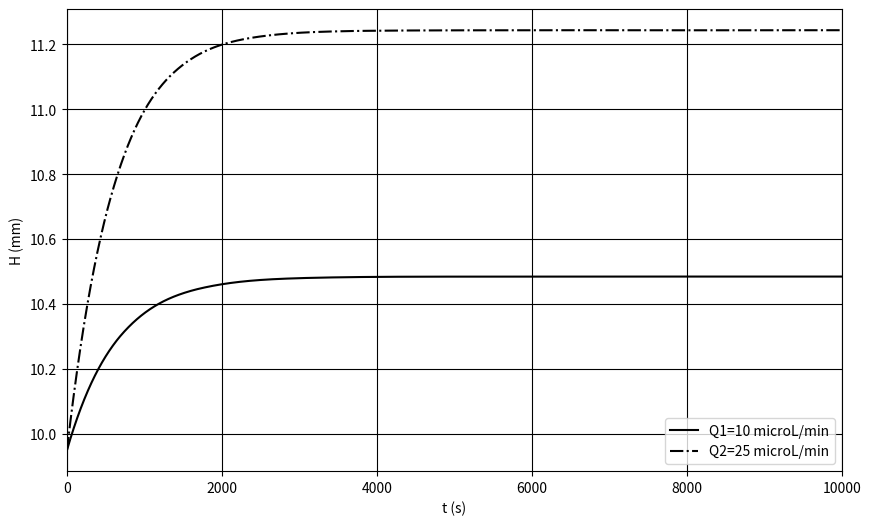
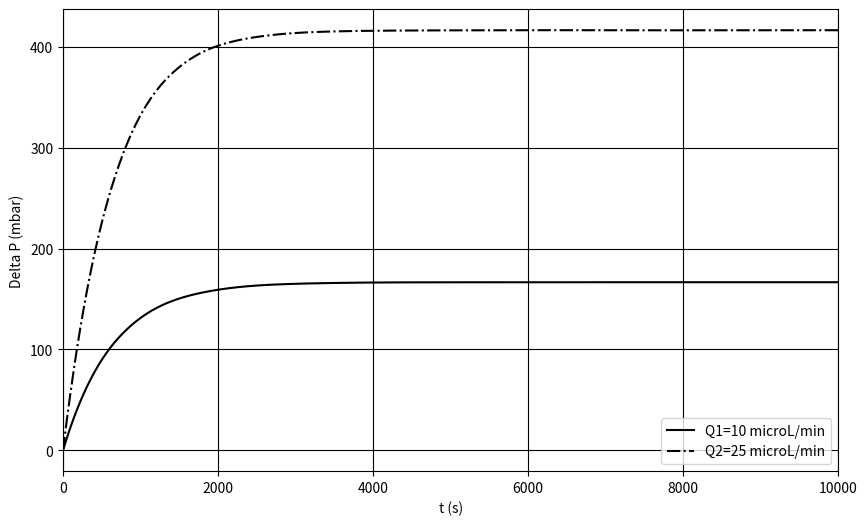
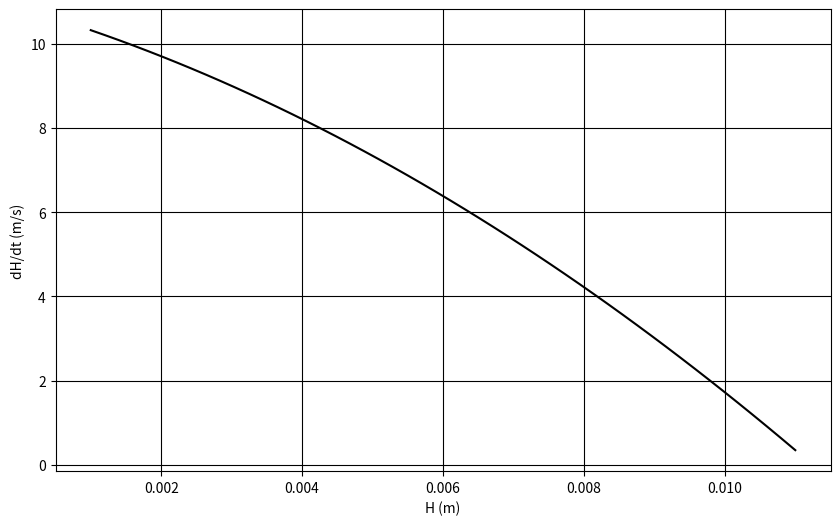

Recreate these plots in Python, in order.
import matplotlib.pyplot as plt
import numpy as np
from scipy.integrate import solve_ivp
from scipy.optimize import fsolve

plt.style.use('grayscale')


# Données

A=2.01*10**-4 # m^2           Aire de la section transversale
ho=9.95*10**-3 # m            Hauteur initiale de la colonne de liquide dans les puits
Hp=16.5*10**-3 # m            Hauteur des puits
R=10*10**13 # Pa*s/m^3        Résistance hydraulique (considérée constante)

Q1=10*(10**-9)/60 # m^3/s     Débit 1
Q2=25*(10**-9)/60 # m^3/s     Débit 2
ro=1000 # kg/m^3              Masse volumique du fluide
g=9.8 # m/s^2                 Accélération de la pesanteur
Patm=101325 # Pa              Pression atmosphérique

# Pour les intégrations

temps=10000 #s                Intervalle de temps évalué
pas = 0.1 #s                    Pas
n=int(temps/pas) #            Nombre d'instants considérés
n1=int(n-1) #                 n-1

# Définition des EDO's 

F1 = lambda t, H: Q1/A-Patm/(R*A)*(1-ho/Hp)*(1/(1-H/Hp)-1/(1+H/Hp-2*ho/Hp))-2*ro*g/(R*A)*(H-ho)
F2 = lambda t, H: Q2/A-Patm/(R*A)*(1-ho/Hp)*(1/(1-H/Hp)-1/(1+H/Hp-2*ho/Hp))-2*ro*g/(R*A)*(H-ho)

# Résolution des EDO's en utilisant le solveur 
# Méthode Runge-Kutta implicite ordre 5


t_eval = np.arange(0, temps, pas)
sol1 = solve_ivp(F1, [0, temps], [ho], method='Radau', t_eval=t_eval, dense_output=True)
sol2 = solve_ivp(F2, [0, temps], [ho], method='Radau', t_eval=t_eval, dense_output=True)


# Tracer les courbes de H selon t

plt.figure(figsize = (10,6))
plt.grid()
plt.xlim(0,temps)
#plt.ylim(0.1, 0.2)
plt.plot(sol1.t,  (sol1.y[0])*1000, linewidth=1.5, label='Q1=10 microL/min')
plt.plot(sol2.t, (sol2.y[0])*1000, linestyle = 'dashdot', color = '0', linewidth=1.5, label='Q2=25 microL/min')
plt.xlabel('t (s)')
plt.ylabel('H (mm)')
plt.legend(loc = 4)
plt.show()

#_________________________________________________________________________________________

# Delta P

# Calculer les valeurs de DeltaP dans l'instant final

deltaP1 = Patm*(1-ho/Hp)*(1/(1-sol1.y/Hp)-1/(1+sol1.y/Hp-2*ho/Hp))+2*ro*g*(sol1.y-ho)
deltaP2 = Patm*(1-ho/Hp)*(1/(1-sol2.y/Hp)-1/(1+sol2.y/Hp-2*ho/Hp))+2*ro*g*(sol2.y-ho)

# Tracer les courbes de DeltaP selon t


plt.figure(figsize = (10,6))
plt.grid()
plt.xlim(0,temps)
#plt.ylim(0,60)
plt.plot(sol1.t, deltaP1[0]*10**-2, label='Q1=10 microL/min')
plt.plot(sol2.t, deltaP2[0]*10**-2, linestyle = 'dashdot', color = '0', linewidth=1.5, label='Q2=25 microL/min')
plt.xlabel('t (s)')
plt.ylabel('Delta P (mbar)')
plt.legend(loc = 4)
plt.show()

#_____________________________________________________


a=2*ro*g
b=-R*Q2-6*ro*g*ho
c=2*R*Q2*ho-2*Patm*(Hp-ho)-2*ro*g*((Hp**2)-2*ho*Hp-2*(ho**2))
d=R*Q2*Hp*(Hp-2*ho)+2*Patm*ho*(Hp-ho)-2*ro*g*Hp*ho*(2*ho-Hp)

f1 = lambda Hi: a*Hi**3 + b*Hi**2 + c*Hi + d

Heq1 = fsolve(f1, Hp)

H = np.linspace(1/1000,11/1000)

plt.figure(figsize = (10,6))
plt.grid()
#plt.xlim(0,temps)
#plt.ylim(0,2300)
plt.plot(H, a*H**3 + b*H**2 + c*H + d, linestyle='solid', color='0', linewidth=1.5)
plt.xlabel('H (m)')
plt.ylabel('dH/dt (m/s)')
plt.show()

print(Heq1*1000)
print(sol2.y[0,n1]*1000)
